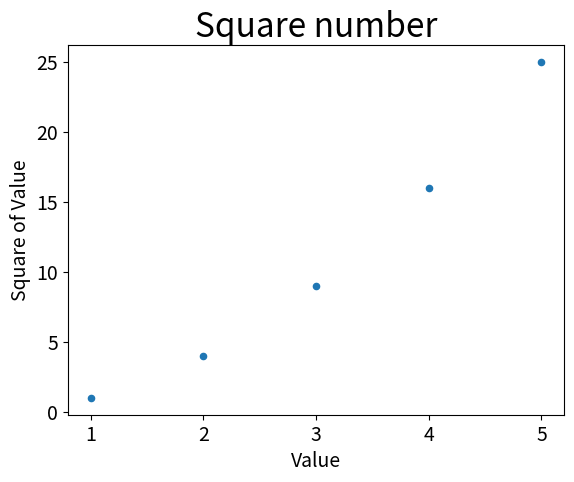

Here is the Python script that generated this plot:
"""
最简单的散点图
"""
import matplotlib.pyplot as plt 
x_values=[1,2,3,4,5]
y_values=[1,4,9,16,25]
plt.scatter(x_values,y_values,s=20)
# 设置图标标题并给坐标轴加上标签
plt.title("Square number",fontsize=24)
plt.xlabel("Value",fontsize=14) 
plt.ylabel("Square of Value",fontsize=14)
# 显示刻度标记的大小
plt.tick_params(axis='both',labelsize=14)
plt.show()
